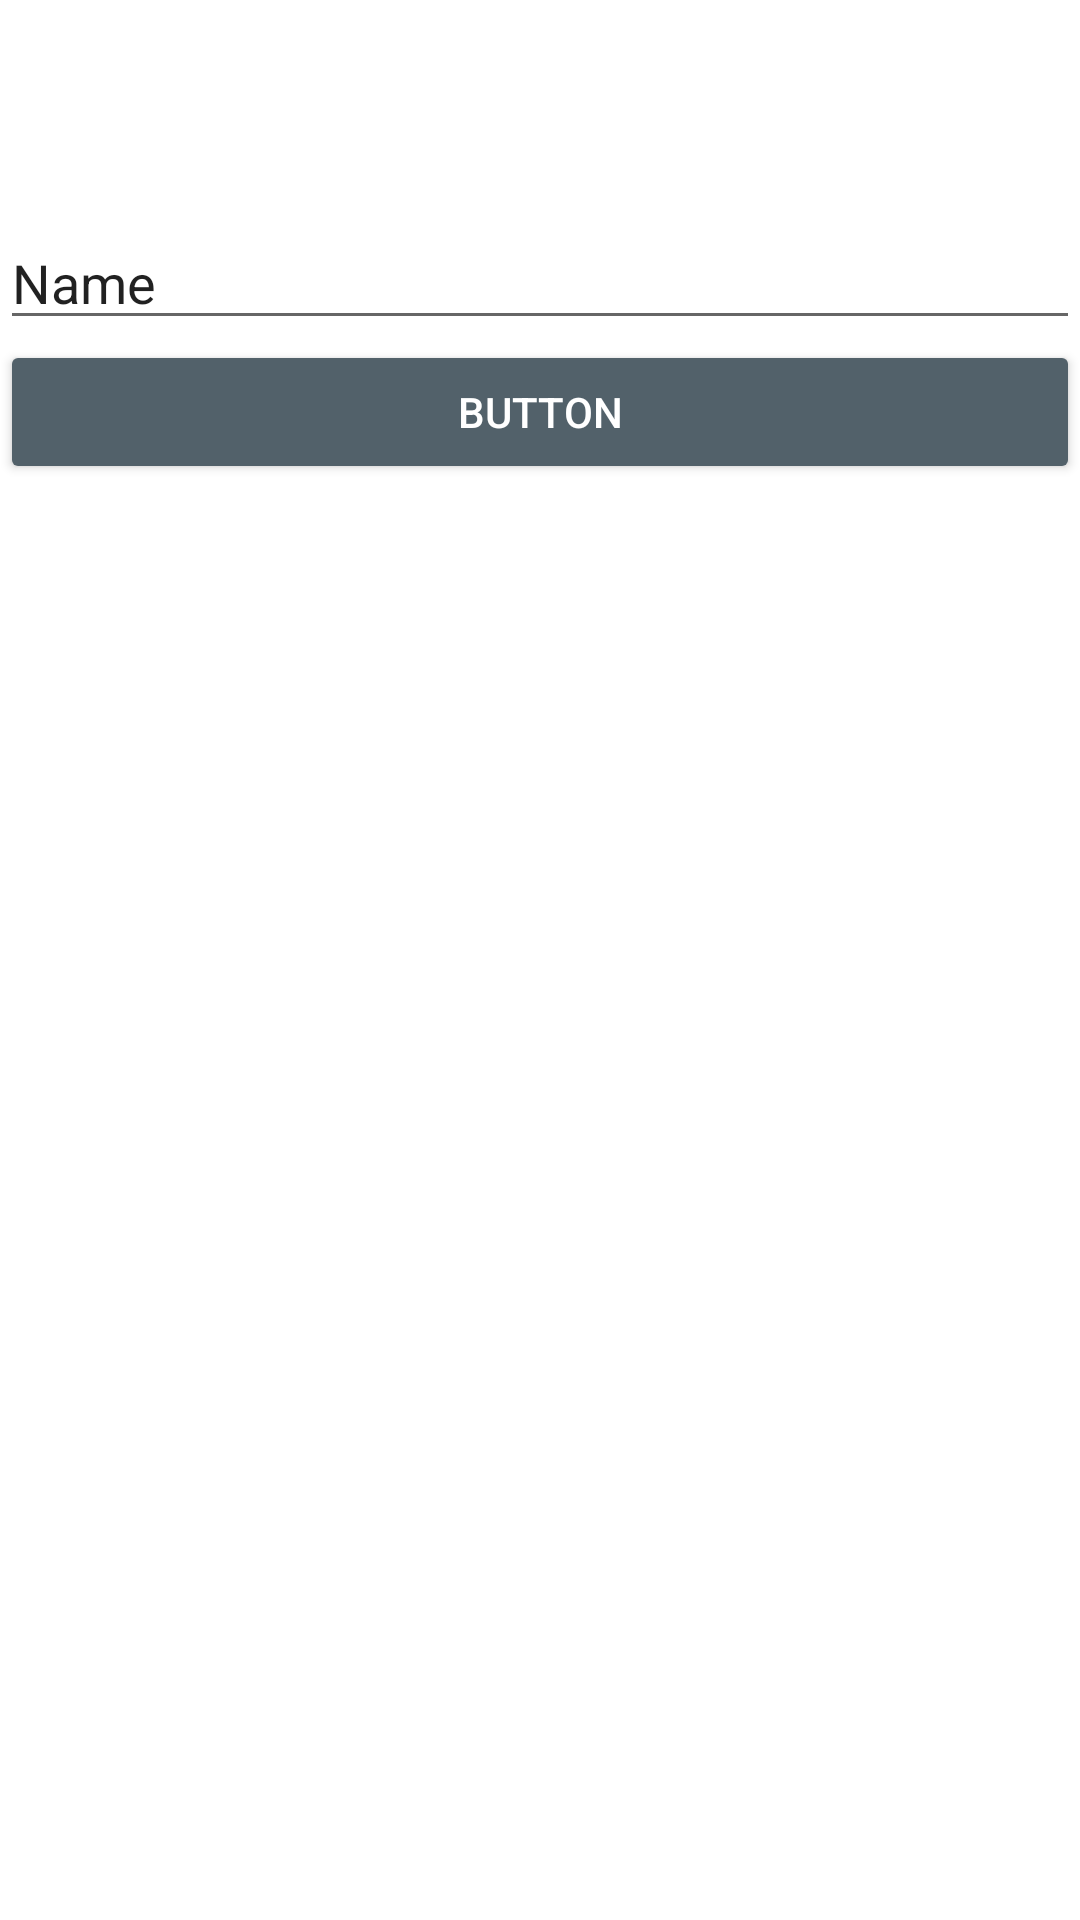

This screen was rendered from an Android layout file. Write that file and the resources it references.
<!-- AndroidManifest.xml: application theme AppTheme -->
<!-- res/layout/activity_edit_class.xml -->
<?xml version="1.0" encoding="utf-8"?>
<layout>
    <data>
        <variable name="activity" type="com.hellowo.myclass.activity.EditMyClassActivity"/>
    </data>
    <RelativeLayout xmlns:android="http://schemas.android.com/apk/res/android"
        android:layout_width="match_parent"
        android:layout_height="match_parent"
        android:background="@color/white">

        <FrameLayout
            android:id="@+id/topBarLayout"
            android:layout_width="match_parent"
            android:layout_height="72dp"
            android:layout_alignParentTop="true"
            android:layout_alignParentLeft="true"
            android:layout_alignParentStart="true">

            <TextView
                android:layout_width="wrap_content"
                android:layout_height="wrap_content"
                android:id="@+id/titleText"
                android:layout_gravity="center"
                style="@style/Base.TextAppearance.AppCompat.Headline" />
        </FrameLayout>

        <LinearLayout
            android:orientation="vertical"
            android:layout_width="match_parent"
            android:layout_height="match_parent"
            android:layout_below="@+id/topBarLayout"
            android:layout_alignParentLeft="true"
            android:layout_alignParentStart="true">


            <EditText
                android:layout_width="match_parent"
                android:layout_height="wrap_content"
                android:inputType="textPersonName"
                android:text="Name"
                android:ems="10"
                android:id="@+id/schoolNameEditText" />

            <Button
                android:text="Button"
                android:layout_width="match_parent"
                android:layout_height="wrap_content"
                android:id="@+id/saveButton"
                style="@style/Base.Widget.AppCompat.Button.Colored" />

        </LinearLayout>
    </RelativeLayout>
</layout>
<!-- resources referenced by this layout -->
<resources>
  <color name="white">#FFFFFFFF</color>
  <style name="AppTheme" parent="Theme.AppCompat.Light.NoActionBar">
      </style>
</resources>
